Run: headless pygame with SDL's dummy video driver; simulated clock (each Clock.tick advances the game by its frame time, no real sleeping); random seed 0; keys injected as events and as key.get_pressed() state; no mouse input.
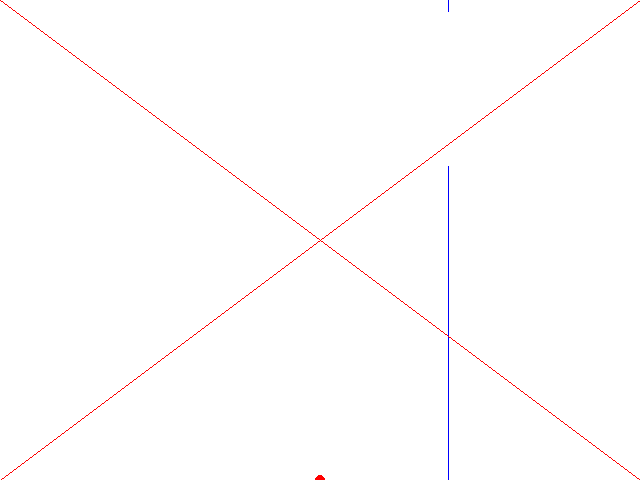
Frame 1 of 4 · flips 1–60 · no input
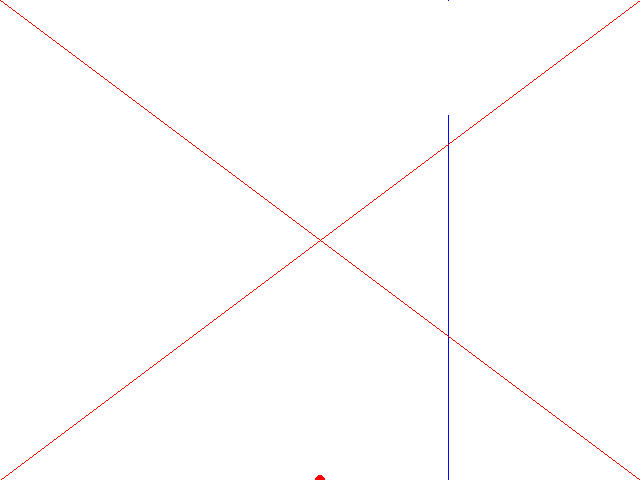
Frame 2 of 4 · flips 61–180 · tapped SPACE, RETURN · held RIGHT (→), D
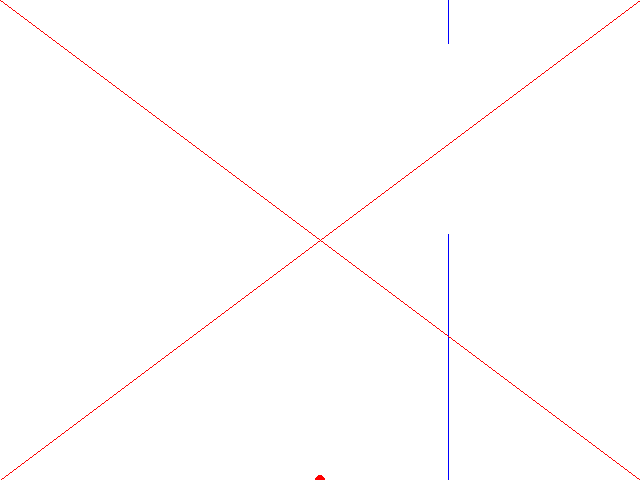
Frame 3 of 4 · flips 181–300 · held DOWN (↓), S
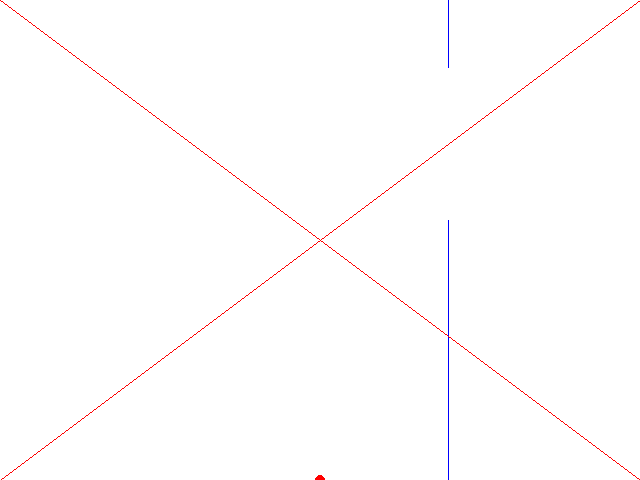
Frame 4 of 4 · flips 301–420 · held LEFT (←), A, UP (↑), W

The pygame program that drew these frames:

import sys
import random

random.seed(0)

# Disables logs leaking from pygame
sys.stdout = sys.__stdin__
sys.stderr = sys.__stdin__
import pygame
sys.stdout = sys.__stdout__
sys.stderr = sys.__stderr__

pygame.init()

DISPLAY = pygame.display.set_mode((640, 480), vsync = 1)
COLOR_WHITE = (255, 255, 255)
COLOR_RED = (255, 0, 0)
COLOR_BLUE = (0, 0, 255)

GRAVITY: float = -0.001
TERMINAL_VELOCITY: float = 0.05
JUMP_VELCOITY: float = 0.015
FPS: float = 60

def lerp(x, min_x, max_x, min_out, max_out):
    x -= min_x
    x /= (max_x - min_x)
    x *= (max_out - min_out)
    x += min_out
    return x

def restrict(value, range_min, range_max):
    value = max(value, range_min)
    value = min(value, range_max)
    return value

class Obstacle:
    def __init__(self, height, gap):
        self.top = height + gap
        self.bottom = height
    def render(self, pos_x):
        pos_x = lerp(pos_x, 0, 1, 0, DISPLAY.get_width())
        top = lerp(self.top, 0, 1, DISPLAY.get_height(), 0)
        bottom = lerp(self.bottom, 0, 1, DISPLAY.get_height(), 0)
        pygame.draw.line(DISPLAY, COLOR_BLUE, (pos_x, 0), (pos_x, top))
        pygame.draw.line(DISPLAY, COLOR_BLUE, (pos_x, bottom), (pos_x, DISPLAY.get_height()))
    def random():
        return Obstacle(random.uniform(0.4, 0.8), random.uniform(0.2, 0.4))

class Game:
    def __init__(self):
        # Scales form 0 to 1
        self.pos: float = 0.8
        self.tick_count: int = 0
        self.velocity: float = 0
        self.dead = False
    def tick(self):
        self.pos += self.velocity
        if self.pos <= 0:
            self.pos = 0
            self.dead = True
        self.velocity += GRAVITY
        self.velocity = restrict(self.velocity, -TERMINAL_VELOCITY, TERMINAL_VELOCITY)
        self.tick_count += 1
    def jump(self):
        self.velocity = JUMP_VELCOITY
    def render(self):
        pygame.draw.circle(DISPLAY, COLOR_RED, (DISPLAY.get_width() / 2, lerp(self.pos, 0, 1, DISPLAY.get_height(), 0)), 5)
        obstacle = Obstacle.random()
        obstacle.render(0.7)

running = True
bird = Game()
while running:
    start_time = pygame.time.get_ticks()
    DISPLAY.fill(COLOR_WHITE)
    for event in pygame.event.get():
        if event.type == pygame.KEYDOWN and event.key == pygame.K_SPACE:
            bird.jump()
        if event.type == pygame.QUIT or (event.type == pygame.KEYDOWN and event.key == pygame.K_ESCAPE):
            running = False
    bird.render()
    if not bird.dead:
        bird.tick()
    else:
        pygame.draw.line(DISPLAY, COLOR_RED, (0, 0), (DISPLAY.get_width(), DISPLAY.get_height()))
        pygame.draw.line(DISPLAY, COLOR_RED, (DISPLAY.get_width(), 0), (0, DISPLAY.get_height()))
    pygame.display.update()
    pygame.time.delay(1000 // FPS - (pygame.time.get_ticks() - start_time))

pygame.quit()
